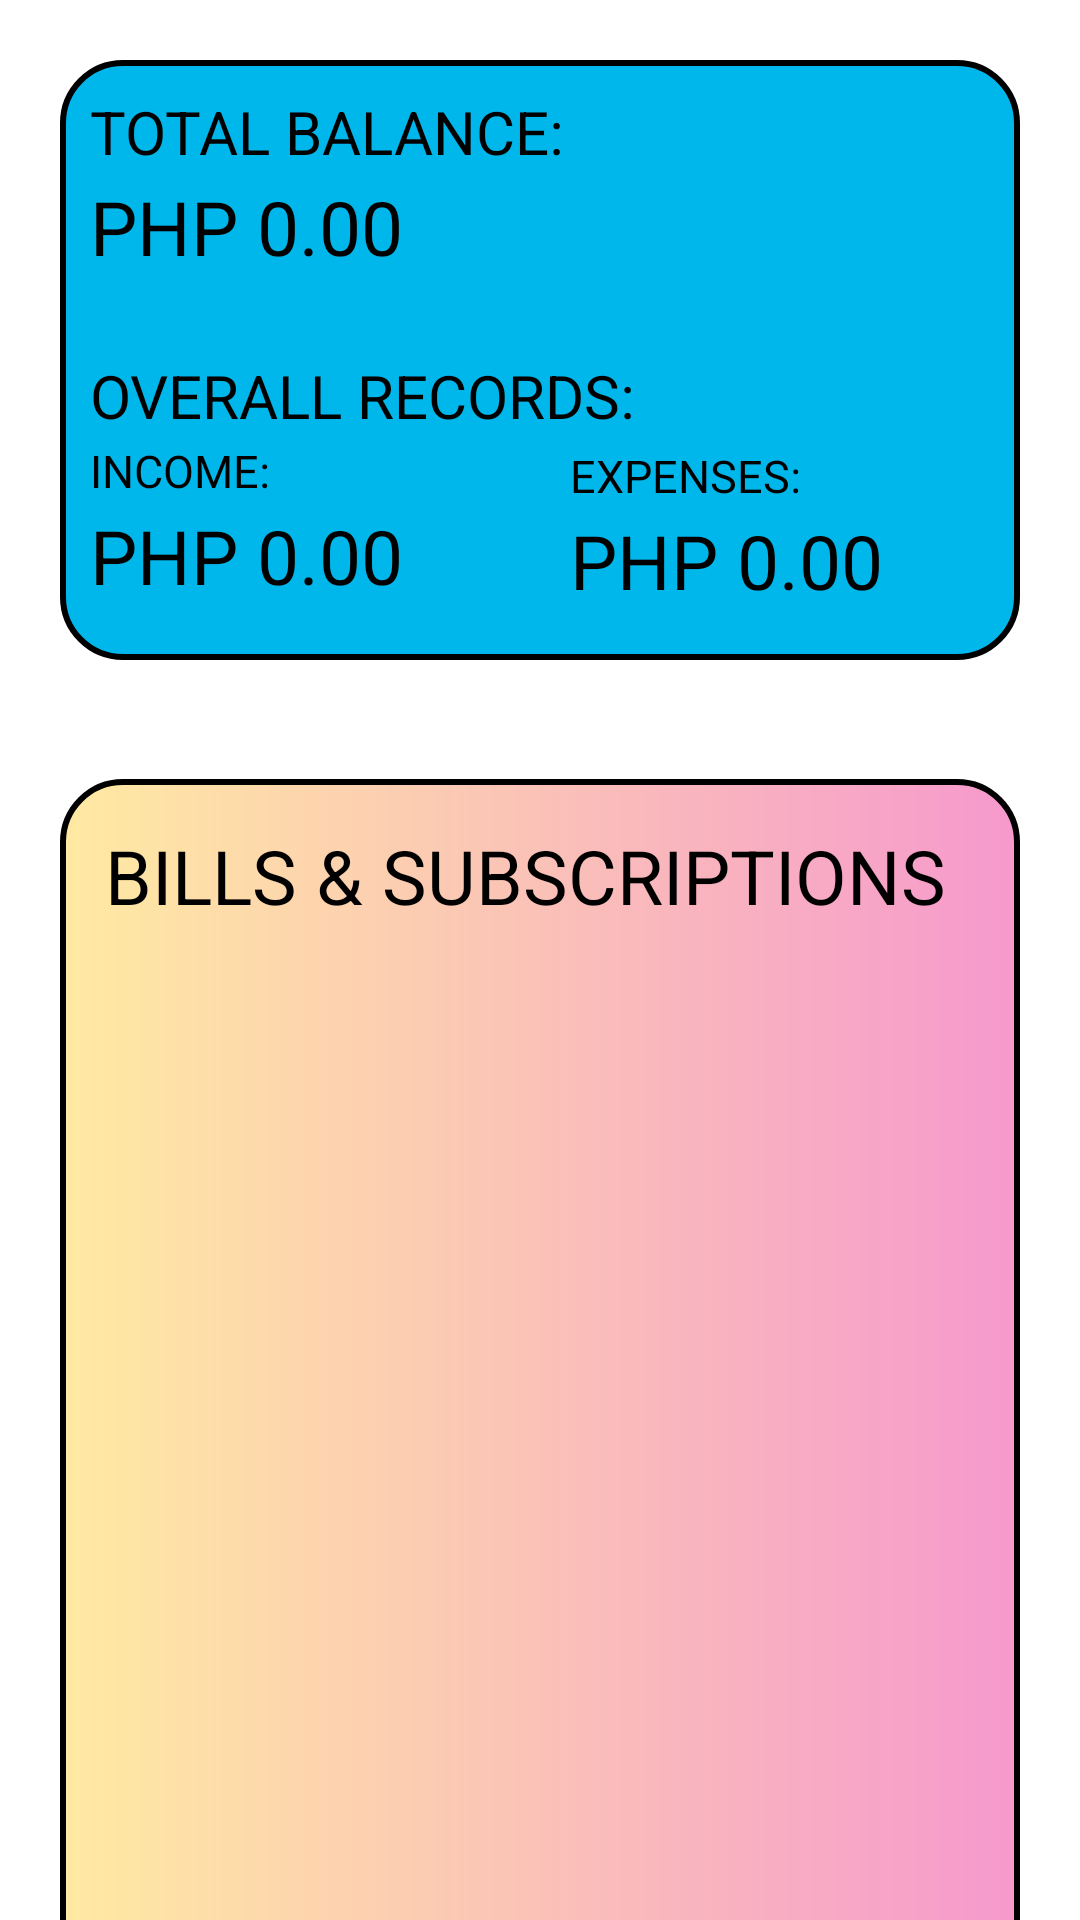

Here is an Android app screen rendered from its layout file. Give the layout XML and the strings, colors and styles it references.
<!-- AndroidManifest.xml: application theme Theme.AppCompat.NoActionBar -->
<!-- res/layout/fragment_budgeting.xml -->
<?xml version="1.0" encoding="utf-8"?>
<FrameLayout xmlns:android="http://schemas.android.com/apk/res/android"
    xmlns:tools="http://schemas.android.com/tools"
    android:layout_width="match_parent"
    android:background="@color/white"
    android:layout_height="match_parent"
    tools:context=".Budgeting">

    <ScrollView
        android:layout_width="match_parent"
        android:layout_height="match_parent">

    <LinearLayout
        android:layout_width="match_parent"
        android:layout_height="wrap_content"
        android:orientation="vertical">

    <ImageView
        android:id="@+id/TotalBalanceView"
        android:layout_width="match_parent"
        android:layout_height="200dp"
        android:layout_gravity="top|center"
        android:layout_marginTop="20dp"
        android:layout_marginHorizontal="20dp"
        android:background="@drawable/frame_background" />

    <TextView
        android:layout_width="wrap_content"
        android:layout_height="wrap_content"
        android:layout_gravity="top|left"
        android:layout_marginLeft="30dp"
        android:layout_marginTop="-190dp"
        android:layout_marginBottom="16dp"
        android:text="TOTAL BALANCE: "
        android:textColor="@color/black"
        android:textSize="20sp" />

    <TextView
        android:id="@+id/amounttotal"
        android:layout_width="wrap_content"
        android:layout_height="wrap_content"
        android:layout_gravity="top|left"
        android:layout_marginLeft="30dp"
        android:layout_marginTop="-15dp"
        android:layout_marginBottom="16dp"
        android:text="PHP 0.00"
        android:textColor="@color/black"
        android:textSize="25sp" />

        <TextView
            android:layout_width="wrap_content"
            android:layout_height="wrap_content"
            android:layout_gravity="top|left"
            android:layout_marginLeft="30dp"
            android:layout_marginTop="10dp"
            android:layout_marginBottom="16dp"
            android:text="OVERALL RECORDS:"
            android:textColor="@color/black"
            android:textSize="20sp" />

        <TextView
            android:layout_width="wrap_content"
            android:layout_height="wrap_content"
            android:layout_gravity="top|left"
            android:layout_marginLeft="30dp"
            android:layout_marginTop="-15dp"
            android:layout_marginBottom="16dp"
            android:text="INCOME:"
            android:textColor="@color/black"
            android:textSize="15sp" />

        <TextView
            android:id="@+id/amountgreen"
            android:layout_width="wrap_content"
            android:layout_height="wrap_content"
            android:layout_gravity="top|left"
            android:layout_marginLeft="30dp"
            android:layout_marginTop="-15dp"
            android:layout_marginBottom="16dp"
            android:text="PHP 0.00"
            android:textColor="@color/black"
            android:textSize="25sp" />

        <TextView
            android:layout_width="wrap_content"
            android:layout_height="wrap_content"
            android:layout_gravity="top|left"
            android:layout_marginLeft="190dp"
            android:layout_marginTop="-70dp"
            android:layout_marginBottom="56dp"
            android:text="EXPENSES:"
            android:textColor="@color/black"
            android:textSize="15sp" />

        <TextView
            android:id="@+id/amountred"
            android:layout_width="wrap_content"
            android:layout_height="wrap_content"
            android:layout_gravity="top|left"
            android:layout_marginLeft="190dp"
            android:layout_marginTop="-55dp"
            android:layout_marginBottom="16dp"
            android:text="PHP 0.00"
            android:textColor="@color/black"
            android:textSize="25sp" />

        <ImageView
            android:id="@+id/BillsView"
            android:layout_width="match_parent"
            android:layout_height="500dp"
            android:layout_marginHorizontal="20dp"
            android:layout_gravity="top|center"
            android:layout_marginTop="40dp"
            android:background="@drawable/peach_gradient" />

        <TextView
            android:id="@+id/Bills"
            android:layout_width="wrap_content"
            android:layout_height="wrap_content"
            android:layout_gravity="top|left"
            android:layout_marginLeft="35dp"
            android:layout_marginTop="-485dp"
            android:layout_marginBottom="16dp"
            android:text="BILLS &amp; SUBSCRIPTIONS"
            android:textColor="@color/black"
            android:textSize="25sp" />

        <ImageView
            android:id="@+id/addbillbutton"
            android:layout_width="30dp"
            android:layout_height="30dp"
            android:layout_gravity="center|right"
            android:layout_marginTop="-45dp"
            android:layout_marginRight="30dp"
            android:src="@drawable/baseline_add_box_24" />

        <androidx.recyclerview.widget.RecyclerView
            android:id="@+id/billrecycler"
            android:layout_width="match_parent"
            android:layout_marginTop="20dp"
            android:layout_height="410dp"
            android:layout_marginHorizontal="30dp"/>


    </LinearLayout>


    </ScrollView>

</FrameLayout>
<!-- resources referenced by this layout -->
<resources>
  <!-- drawable frame_background (drawable) -->
  <?xml version="1.0" encoding="utf-8"?>
  <shape xmlns:android="http://schemas.android.com/apk/res/android">
      <stroke
          android:width="2dp"
          android:color="#000000" /> #black border
      <solid
          android:color="#00B7EB" /> #cyan
      <corners
          android:radius="20dp" />
  </shape>
  <!-- drawable peach_gradient (drawable) -->
  <?xml version="1.0" encoding="utf-8"?>
  <shape xmlns:android="http://schemas.android.com/apk/res/android">
      <solid android:color="#FFFFFF" />
      <corners android:radius="20dp" />
      <stroke
          android:width="2dp"
          android:color="#000000" />
      <gradient
          android:startColor="#FFEAA2"
          android:endColor="#F699CD"
          android:angle="360"
          android:type="linear" />
  </shape>
  <!-- not gathered from this repository: default colours our renderer supplied (Android Studio template values) -->
  <color name="black">#FF000000</color>
  <color name="white">#FFFFFFFF</color>
</resources>
